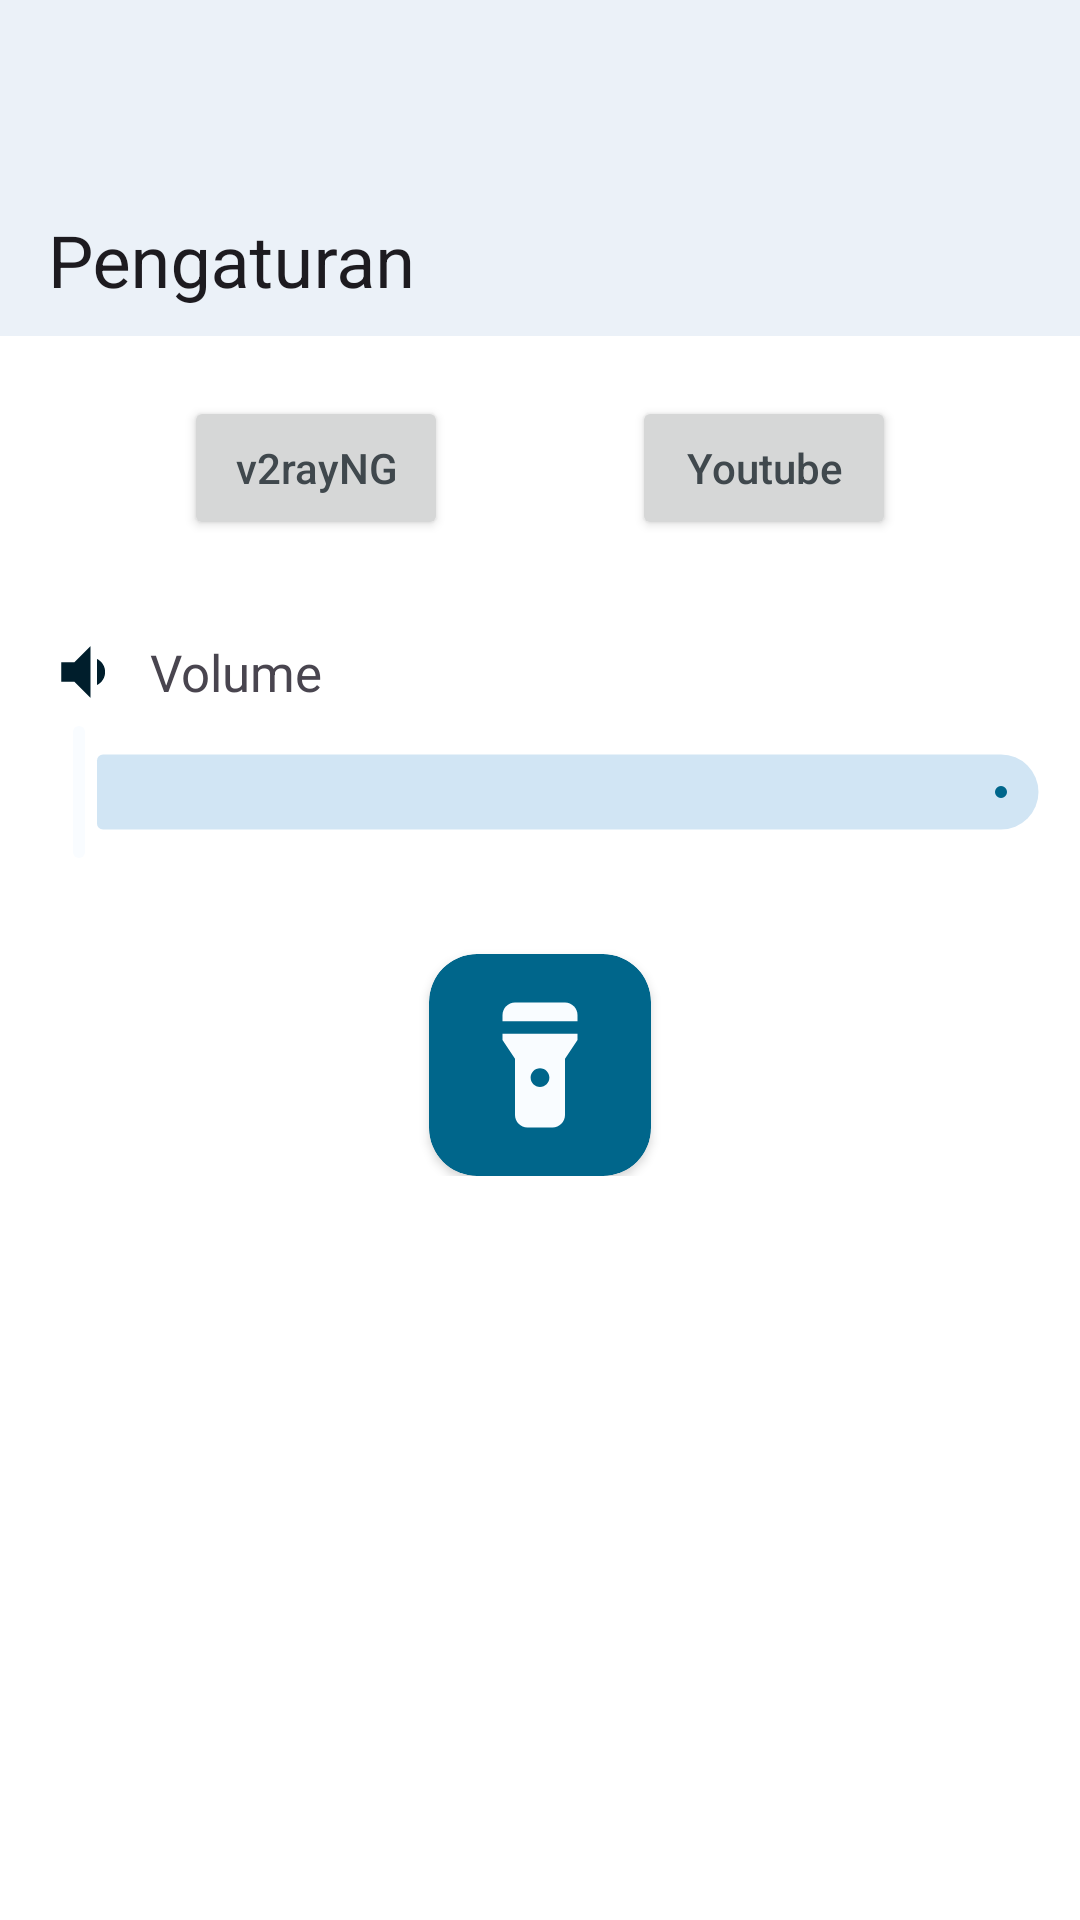

Reconstruct the res/layout file that produces this screen, plus the resources it refers to.
<!-- AndroidManifest.xml: application theme Theme.MyApp -->
<!-- res/layout/fragment_settings.xml -->
<?xml version="1.0" encoding="utf-8"?>
<androidx.coordinatorlayout.widget.CoordinatorLayout xmlns:android="http://schemas.android.com/apk/res/android"
    xmlns:app="http://schemas.android.com/apk/res-auto"
    xmlns:tools="http://schemas.android.com/tools"
    android:layout_width="match_parent"
    android:layout_height="match_parent"
    tools:context=".fragments.FragmentSettings">

    <com.google.android.material.appbar.AppBarLayout
        style="@style/toolbar"
        android:layout_width="match_parent"
        android:layout_height="wrap_content">

        <com.google.android.material.appbar.CollapsingToolbarLayout
            style="@style/Widget.Material3.CollapsingToolbar.Medium"
            android:layout_width="match_parent"
            android:layout_height="?collapsingToolbarLayoutMediumSize"
            app:layout_scrollFlags="scroll|exitUntilCollapsed"
            app:titleCollapseMode="scale">

            <com.google.android.material.appbar.MaterialToolbar
                android:layout_width="match_parent"
                android:layout_height="?attr/actionBarSize"
                app:layout_collapseMode="pin"
                app:title="@string/settings_toolbar_title" />

        </com.google.android.material.appbar.CollapsingToolbarLayout>
    </com.google.android.material.appbar.AppBarLayout>

    <androidx.core.widget.NestedScrollView
        android:layout_width="match_parent"
        android:layout_height="match_parent"
        app:layout_behavior="com.google.android.material.appbar.AppBarLayout$ScrollingViewBehavior">

        <androidx.constraintlayout.widget.ConstraintLayout
            android:layout_width="match_parent"
            android:layout_height="match_parent">

            <Button
                android:id="@+id/button"
                android:layout_width="wrap_content"
                android:layout_height="wrap_content"
                android:layout_marginTop="20dp"
                android:text="v2rayNG"
                android:textAllCaps="false"
                app:layout_constraintEnd_toStartOf="@id/button2"
                app:layout_constraintStart_toStartOf="parent"
                app:layout_constraintTop_toTopOf="parent" />

            <Button
                android:id="@+id/button2"
                android:layout_width="wrap_content"
                android:layout_height="wrap_content"
                android:layout_marginTop="20dp"
                android:text="Youtube"
                android:textAllCaps="false"
                app:layout_constraintEnd_toEndOf="parent"
                app:layout_constraintStart_toEndOf="@+id/button"
                app:layout_constraintTop_toTopOf="parent" />

            <ImageView
                android:id="@+id/imageVolume"
                android:layout_width="wrap_content"
                android:layout_height="wrap_content"
                android:layout_marginStart="15dp"
                android:layout_marginBottom="3dp"
                android:src="@drawable/volume_down_24"
                app:layout_constraintBottom_toTopOf="@+id/sliderVolume"
                app:layout_constraintStart_toStartOf="parent"
                app:tint="?colorOnPrimaryContainer" />

            <com.google.android.material.textview.MaterialTextView
                android:layout_width="wrap_content"
                android:layout_height="wrap_content"
                android:layout_marginStart="9dp"
                android:text="Volume"
                android:textSize="17sp"
                app:layout_constraintBottom_toBottomOf="@id/imageVolume"
                app:layout_constraintStart_toEndOf="@id/imageVolume"
                app:layout_constraintTop_toTopOf="@id/imageVolume" />

            <com.google.android.material.slider.Slider
                android:id="@+id/sliderVolume"
                android:layout_width="0dp"
                android:layout_height="wrap_content"
                android:layout_marginTop="60dp"
                app:labelBehavior="gone"
                app:layout_constraintEnd_toEndOf="parent"
                app:layout_constraintStart_toStartOf="parent"
                app:layout_constraintTop_toBottomOf="@id/button"
                app:thumbColor="?colorOnPrimary"
                app:trackHeight="25dp" />

            <androidx.cardview.widget.CardView
                android:id="@+id/cardView3"
                android:layout_width="wrap_content"
                android:layout_height="wrap_content"
                android:layout_marginTop="30dp"
                app:cardBackgroundColor="?attr/colorPrimary"
                app:cardCornerRadius="16dp"
                app:layout_constraintEnd_toEndOf="parent"
                app:layout_constraintStart_toStartOf="parent"
                app:layout_constraintTop_toBottomOf="@id/sliderVolume">

                <ImageView
                    android:id="@+id/flashlightImage"
                    android:layout_width="wrap_content"
                    android:layout_height="wrap_content"
                    android:layout_gravity="center"
                    android:layout_margin="12dp"
                    android:src="@drawable/round_flashlight_on_24"
                    app:tint="?attr/colorOnPrimary" />
            </androidx.cardview.widget.CardView>
        </androidx.constraintlayout.widget.ConstraintLayout>
    </androidx.core.widget.NestedScrollView>
</androidx.coordinatorlayout.widget.CoordinatorLayout>
<!-- resources referenced by this layout -->
<resources>
  <!-- drawable round_flashlight_on_24 (drawable) -->
  <vector
      android:height="50dp"
      android:tint="#000000"
      android:viewportHeight="24"
      android:viewportWidth="24"
      android:width="50dp"
      xmlns:android="http://schemas.android.com/apk/res/android">
      <path android:fillColor="@android:color/white" android:pathData="M6,4v1h12V4c0,-1.1 -0.9,-2 -2,-2H8C6.9,2 6,2.9 6,4z"/>
      <path android:fillColor="@android:color/white" android:pathData="M6,7v1l2,3v9c0,1.1 0.9,2 2,2h4c1.1,0 2,-0.9 2,-2v-9l2,-3V7H6zM12,15.5c-0.83,0 -1.5,-0.67 -1.5,-1.5s0.67,-1.5 1.5,-1.5s1.5,0.67 1.5,1.5S12.83,15.5 12,15.5z"/>
  </vector>
  <!-- drawable volume_down_24 (drawable) -->
  <vector android:autoMirrored="true"
      android:width="26dp"
      android:height="26dp"
      android:tint="#000000"
      android:viewportHeight="24"
      android:viewportWidth="24"
      xmlns:android="http://schemas.android.com/apk/res/android">
      <path android:fillColor="@android:color/white" android:pathData="M18.5,12c0,-1.77 -1.02,-3.29 -2.5,-4.03v8.05c1.48,-0.73 2.5,-2.25 2.5,-4.02zM5,9v6h4l5,5V4L9,9H5z"/>
  </vector>
  <string name="settings_toolbar_title">Pengaturan</string>
  <style name="toolbar" parent="Widget.Material3.Toolbar">
          <item name="android:background">@color/material_dynamic_neutral_variant20</item>
      </style>
  <style name="Theme.MyApp" parent="Theme.MaterialComponents.DayNight.NoActionBar">
  
      </style>
</resources>
